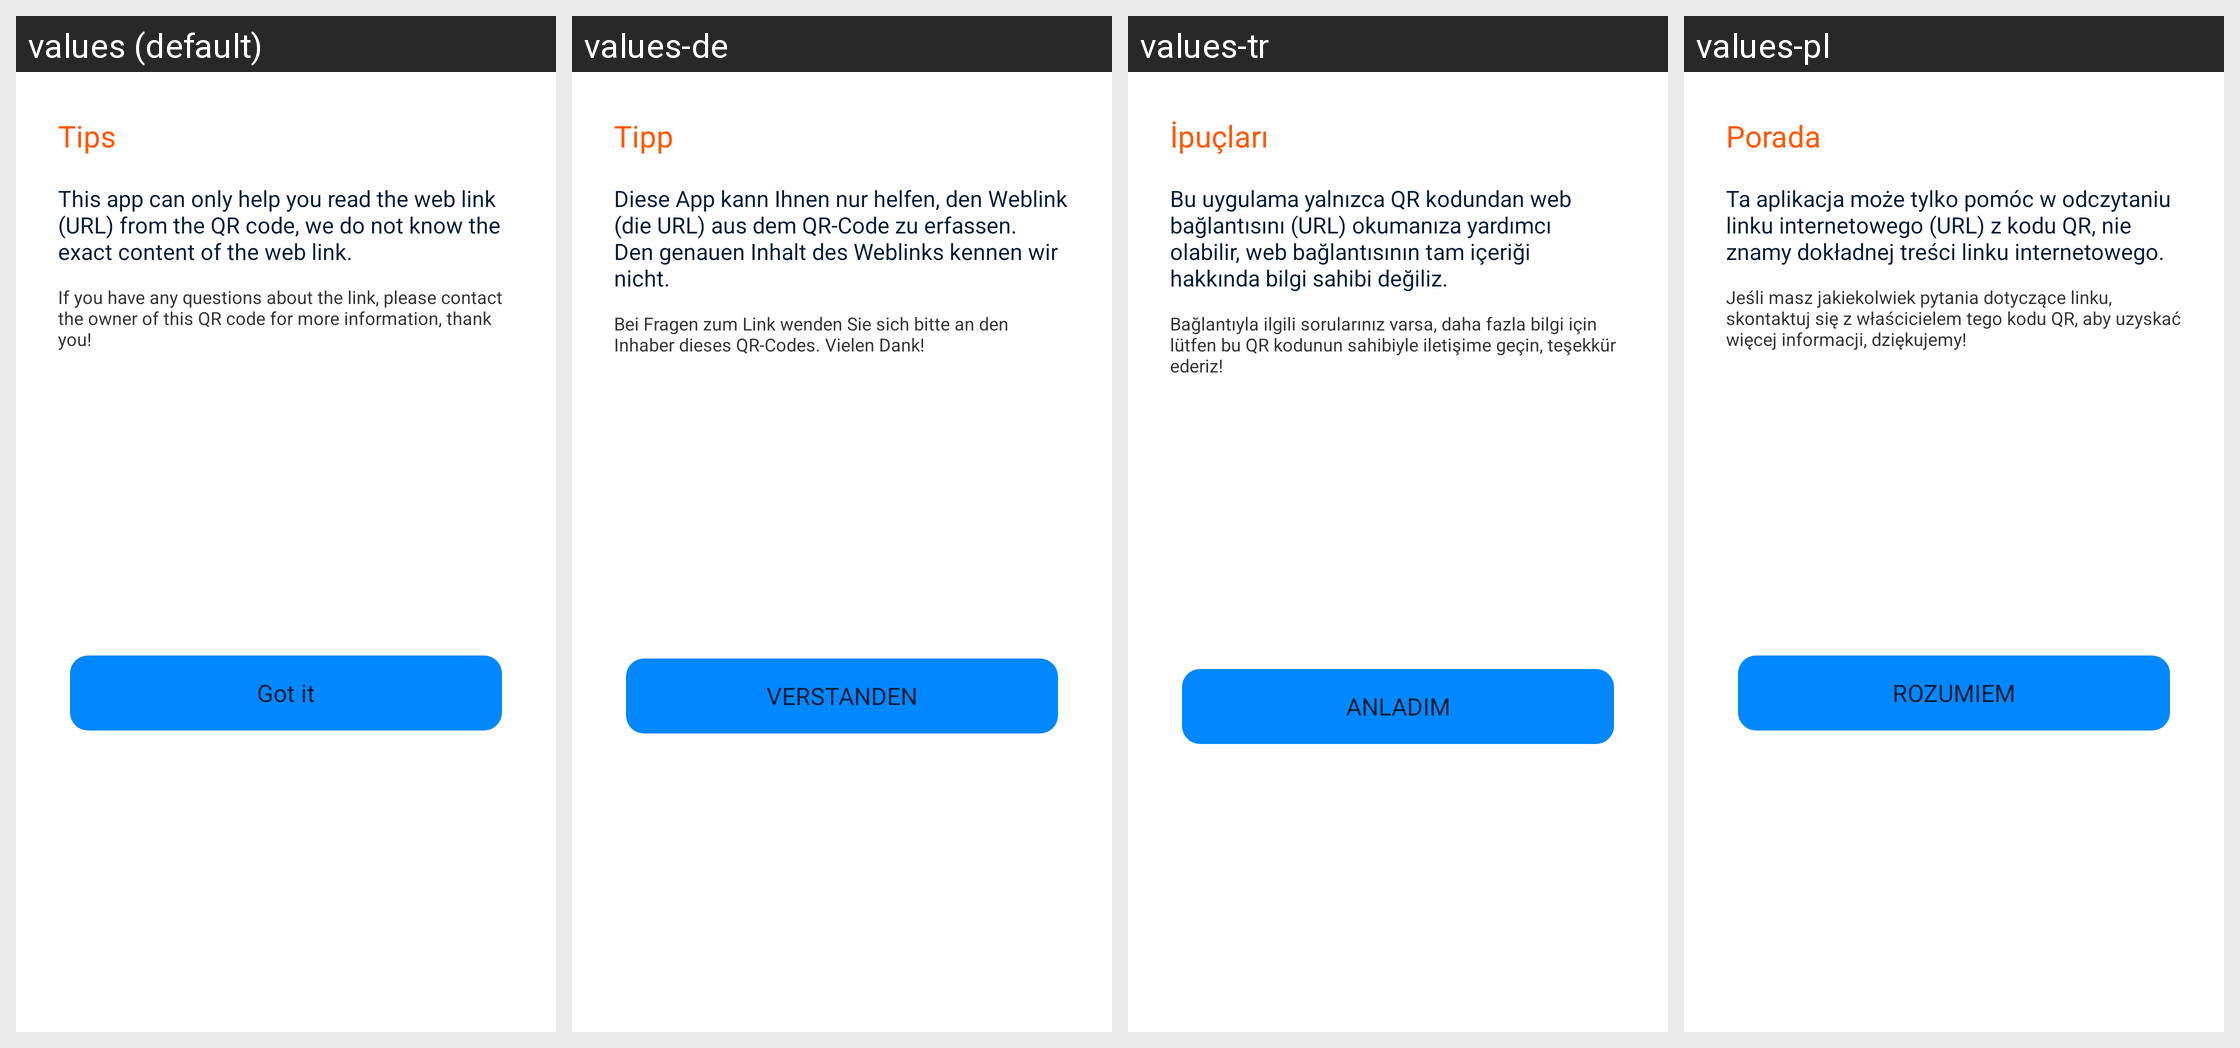

The Android screen above is rendered under several locales of the same app. Produce the string resources it draws, with the default and per-locale values.
Android screen res/layout/layout_dialog_result_url_explain.xml rendered under 4 locales, left to right: values (default), values-de, values-tr, values-pl. Device: Nexus 5 (rendered at 1080×1920; each locale shown at half size, 540×960, under a caption strip naming it); theme AppTheme.
Other locales in the repository, not shown: values-ar, values-bn, values-bn-rIN, values-es, values-fa, values-fr, values-hi, values-in, values-it, values-ja, values-ko, values-ms, values-nl, values-pt, values-ru, values-sv, values-th, values-th-rTH, values-uk, values-vi, values-zh-rCN, values-zh-rTW.
Strings drawn on this screen, with the default value and each locale's value (text and hints the layout hard-codes, and strings that could not be matched under every locale, appear in the picture but are not listed):

tip
  values: Tips
  values-de: Tipp
  values-tr: İpuçları
  values-pl: Porada

qr_link_tips_1
  values: This app can only help you read the web link (URL) from the QR code, we do not know the exact content of the web link.
  values-de: Diese App kann Ihnen nur helfen, den Weblink (die URL) aus dem QR-Code zu erfassen. Den genauen Inhalt des Weblinks kennen wir nicht.
  values-tr: Bu uygulama yalnızca QR kodundan web bağlantısını (URL) okumanıza yardımcı olabilir, web bağlantısının tam içeriği hakkında bilgi sahibi değiliz.
  values-pl: Ta aplikacja może tylko pomóc w odczytaniu linku internetowego (URL) z kodu QR, nie znamy dokładnej treści linku internetowego.

qr_link_tips_2
  values: If you have any questions about the link, please contact the owner of this QR code for more information, thank you!
  values-de: Bei Fragen zum Link wenden Sie sich bitte an den Inhaber dieses QR-Codes. Vielen Dank!
  values-tr: Bağlantıyla ilgili sorularınız varsa, daha fazla bilgi için lütfen bu QR kodunun sahibiyle iletişime geçin, teşekkür ederiz!
  values-pl: Jeśli masz jakiekolwiek pytania dotyczące linku, skontaktuj się z właścicielem tego kodu QR, aby uzyskać więcej informacji, dziękujemy!

got_it
  values: Got it
  values-de: VERSTANDEN
  values-tr: ANLADIM
  values-pl: ROZUMIEM
